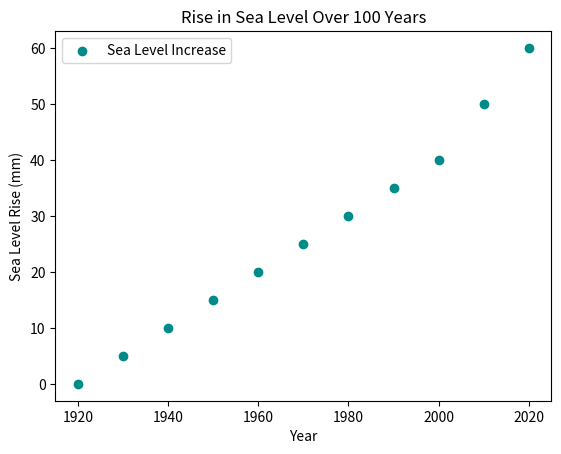

Here is the Python script that generated this plot:
import matplotlib.pyplot as plt

time_period = [1920, 1930, 1940, 1950, 1960, 1970, 1980, 1990, 2000, 2010, 2020]
sea_level_data = [0, 5, 10, 15, 20, 25, 30, 35, 40, 50, 60]

plt.scatter(time_period, sea_level_data, color='darkcyan', label='Sea Level Increase')

plt.xlabel('Year')
plt.ylabel('Sea Level Rise (mm)')

plt.title('Rise in Sea Level Over 100 Years')

plt.legend()

plt.show()
